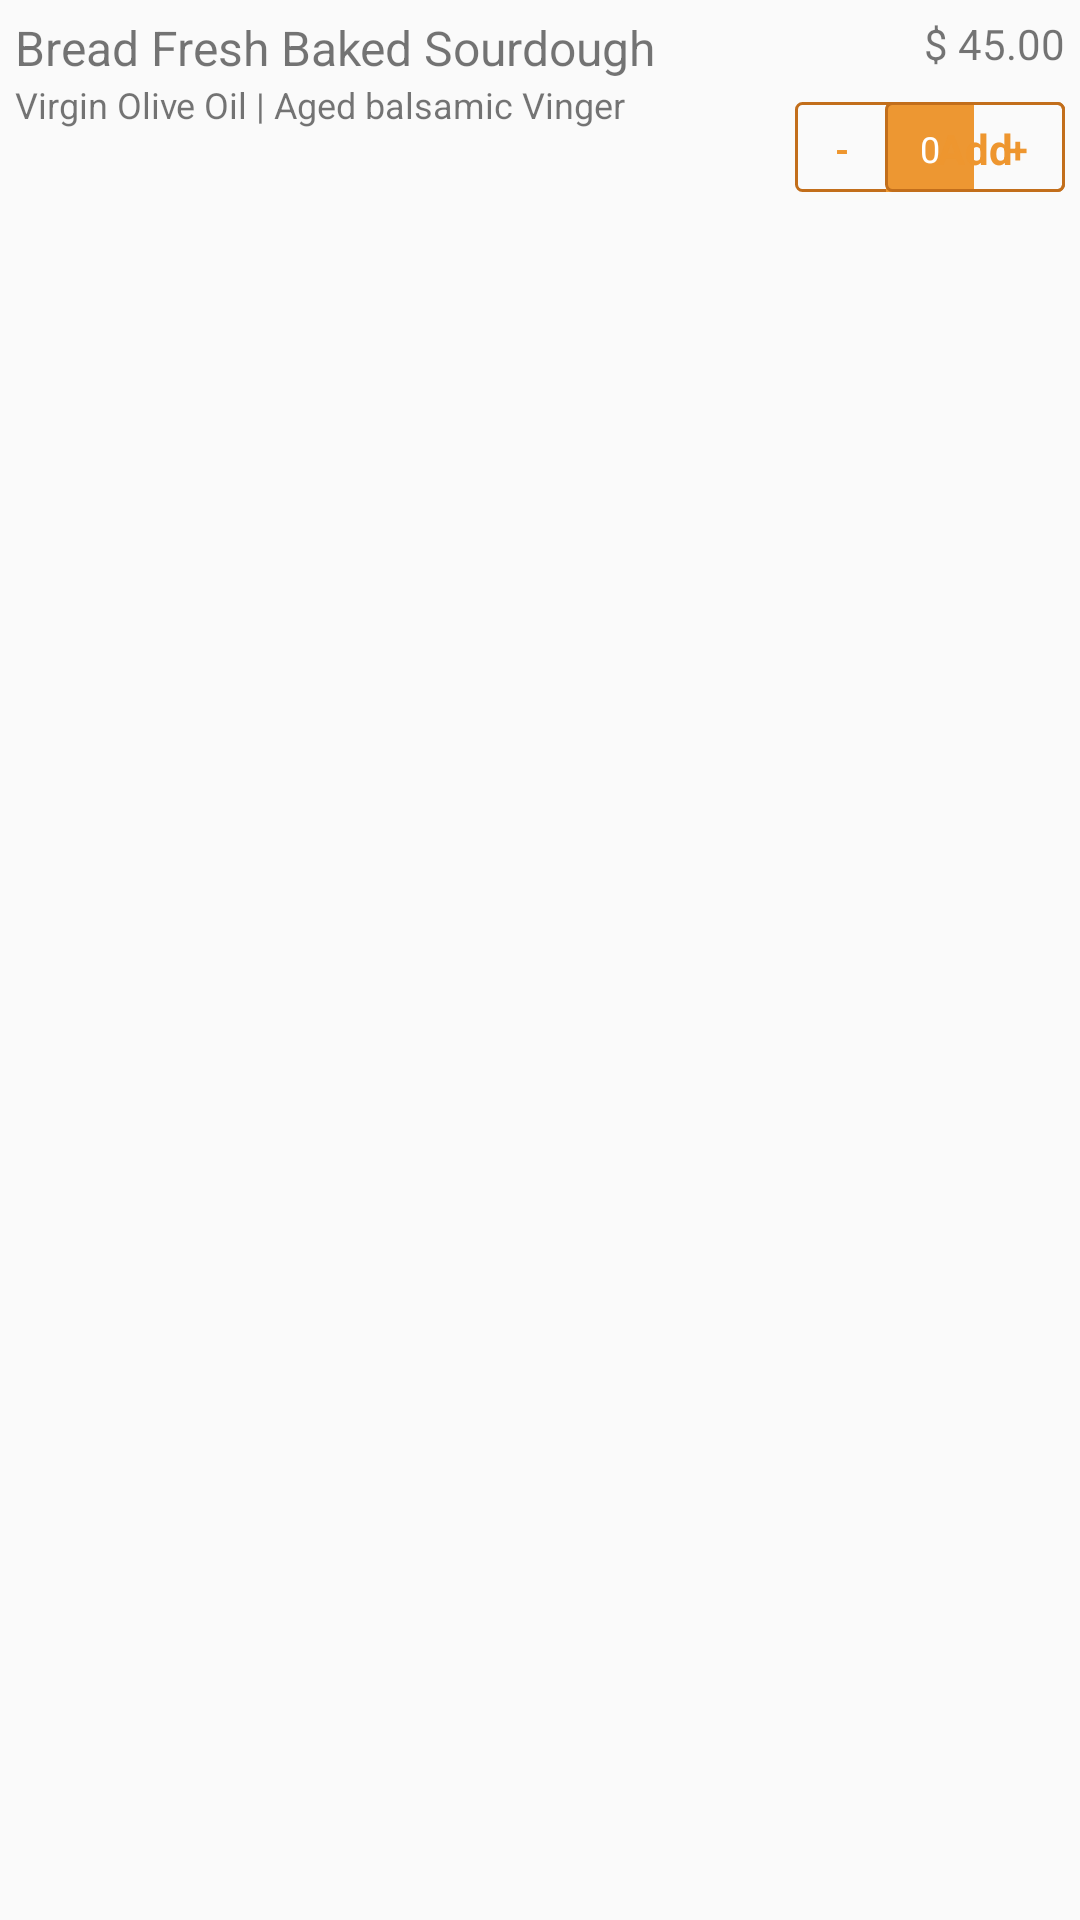

Reconstruct the res/layout file that produces this screen, plus the resources it refers to.
<!-- AndroidManifest.xml: application theme AppTheme -->
<!-- res/layout/menu_list_item.xml -->
<?xml version="1.0" encoding="utf-8"?>
<RelativeLayout xmlns:android="http://schemas.android.com/apk/res/android"
    android:orientation="vertical" android:layout_width="match_parent"
    android:layout_height="match_parent"
    android:padding="5dp">

    <TextView
        android:id="@+id/tv_dish_name"
        android:layout_width="wrap_content"
        android:layout_height="wrap_content"
        android:maxWidth="300dp"
        android:layout_alignParentLeft="true"
        android:layout_alignParentStart="true"
        android:text="Bread Fresh Baked Sourdough"
        android:textSize="16sp"
        android:layout_toStartOf="@+id/btn_lay" />

    <TextView
        android:id="@+id/tv_price"
        android:layout_width="wrap_content"
        android:layout_height="wrap_content"
        android:layout_alignParentEnd="true"
        android:layout_alignParentRight="true"
        android:text="$ 45.00" />

    <TextView
        android:id="@+id/tv_ingredients"
        android:layout_width="wrap_content"
        android:layout_height="wrap_content"
        android:text="Virgin Olive Oil | Aged balsamic Vinger"
        android:textSize="12sp"
        android:layout_marginRight="5dp"
        android:layout_alignParentStart="true"
        android:layout_below="@+id/tv_dish_name"
        android:layout_toStartOf="@+id/btn_lay" />

    <LinearLayout
        android:id="@+id/btn_lay"
        android:layout_width="90dp"
        android:layout_height="30dp"
        android:layout_alignParentRight="true"
        android:layout_below="@+id/tv_price"
        android:layout_marginTop="10dp"
        android:background="@drawable/rounded_corner"
        android:orientation="horizontal">

        <TextView
            android:id="@+id/tv_minus"
            android:layout_width="0dp"
            android:layout_height="match_parent"
            android:layout_weight="1"
            android:gravity="center"
            android:text="-"
            android:textColor="@color/secondHeader"
            android:textSize="12sp"
            android:textStyle="bold" />

        <TextView
            android:id="@+id/tv_qutity"
            android:layout_width="0dp"
            android:layout_height="match_parent"
            android:layout_weight="1"
            android:background="@color/payment_btn_color"
            android:gravity="center"
            android:text="0"
            android:textColor="@color/white"
            android:textSize="12sp" />

        <TextView
            android:id="@+id/tv_plus"
            android:layout_width="0dp"
            android:layout_height="match_parent"
            android:layout_weight="1"
            android:gravity="center"
            android:text="+"
            android:textColor="@color/secondHeader"
            android:textSize="12sp"
            android:textStyle="bold" />
    </LinearLayout>

    <TextView
        android:id="@+id/tv_add_item"
        android:layout_width="60dp"
        android:layout_height="50dp"
        android:layout_alignParentRight="true"
        android:layout_below="@+id/tv_price"
        android:layout_marginTop="10dp"
        android:background="@drawable/rounded_corner"
        android:gravity="center"
        android:text="Add"
        android:textAlignment="center"
        android:textColor="@color/secondHeader"
        android:textStyle="bold"

        android:layout_alignBottom="@+id/btn_lay" />

    <TextView
        android:id="@+id/ll_checkboxItems"
        android:layout_width="match_parent"
        android:layout_height="wrap_content"
        android:orientation="horizontal"
        android:textSize="12sp"
        android:layout_marginRight="5dp"
        android:layout_below="@+id/tv_ingredients"
        android:layout_alignParentStart="true"
        android:layout_toStartOf="@+id/btn_lay"></TextView>


</RelativeLayout>
<!-- resources referenced by this layout -->
<resources>
  <color name="payment_btn_color">#ed9732</color>
  <color name="secondHeader">#EE962F</color>
  <color name="white">#fff</color>
  <!-- drawable rounded_corner (drawable-v21) -->
  <?xml version="1.0" encoding="utf-8"?>
  <shape xmlns:android="http://schemas.android.com/apk/res/android" >
          <stroke
              android:width="1dp"
              android:color="@color/colorPrimary" />
  
          <solid android:color="@android:color/transparent" />
  
          <padding
              android:left="1dp"
              android:right="1dp"
              android:top="1dp" />
  
          <corners android:radius="2dp" />
      </shape>
  <style name="AppTheme" parent="Theme.AppCompat.Light.DarkActionBar">
          
          <item name="colorPrimary">@color/colorPrimary</item>
          <item name="colorPrimaryDark">@color/colorPrimary</item>
          <item name="colorAccent">@color/colorAccent</item>
      </style>
  <color name="colorPrimary">#C26E1B</color>
  <color name="colorAccent">#FF4081</color>
</resources>
